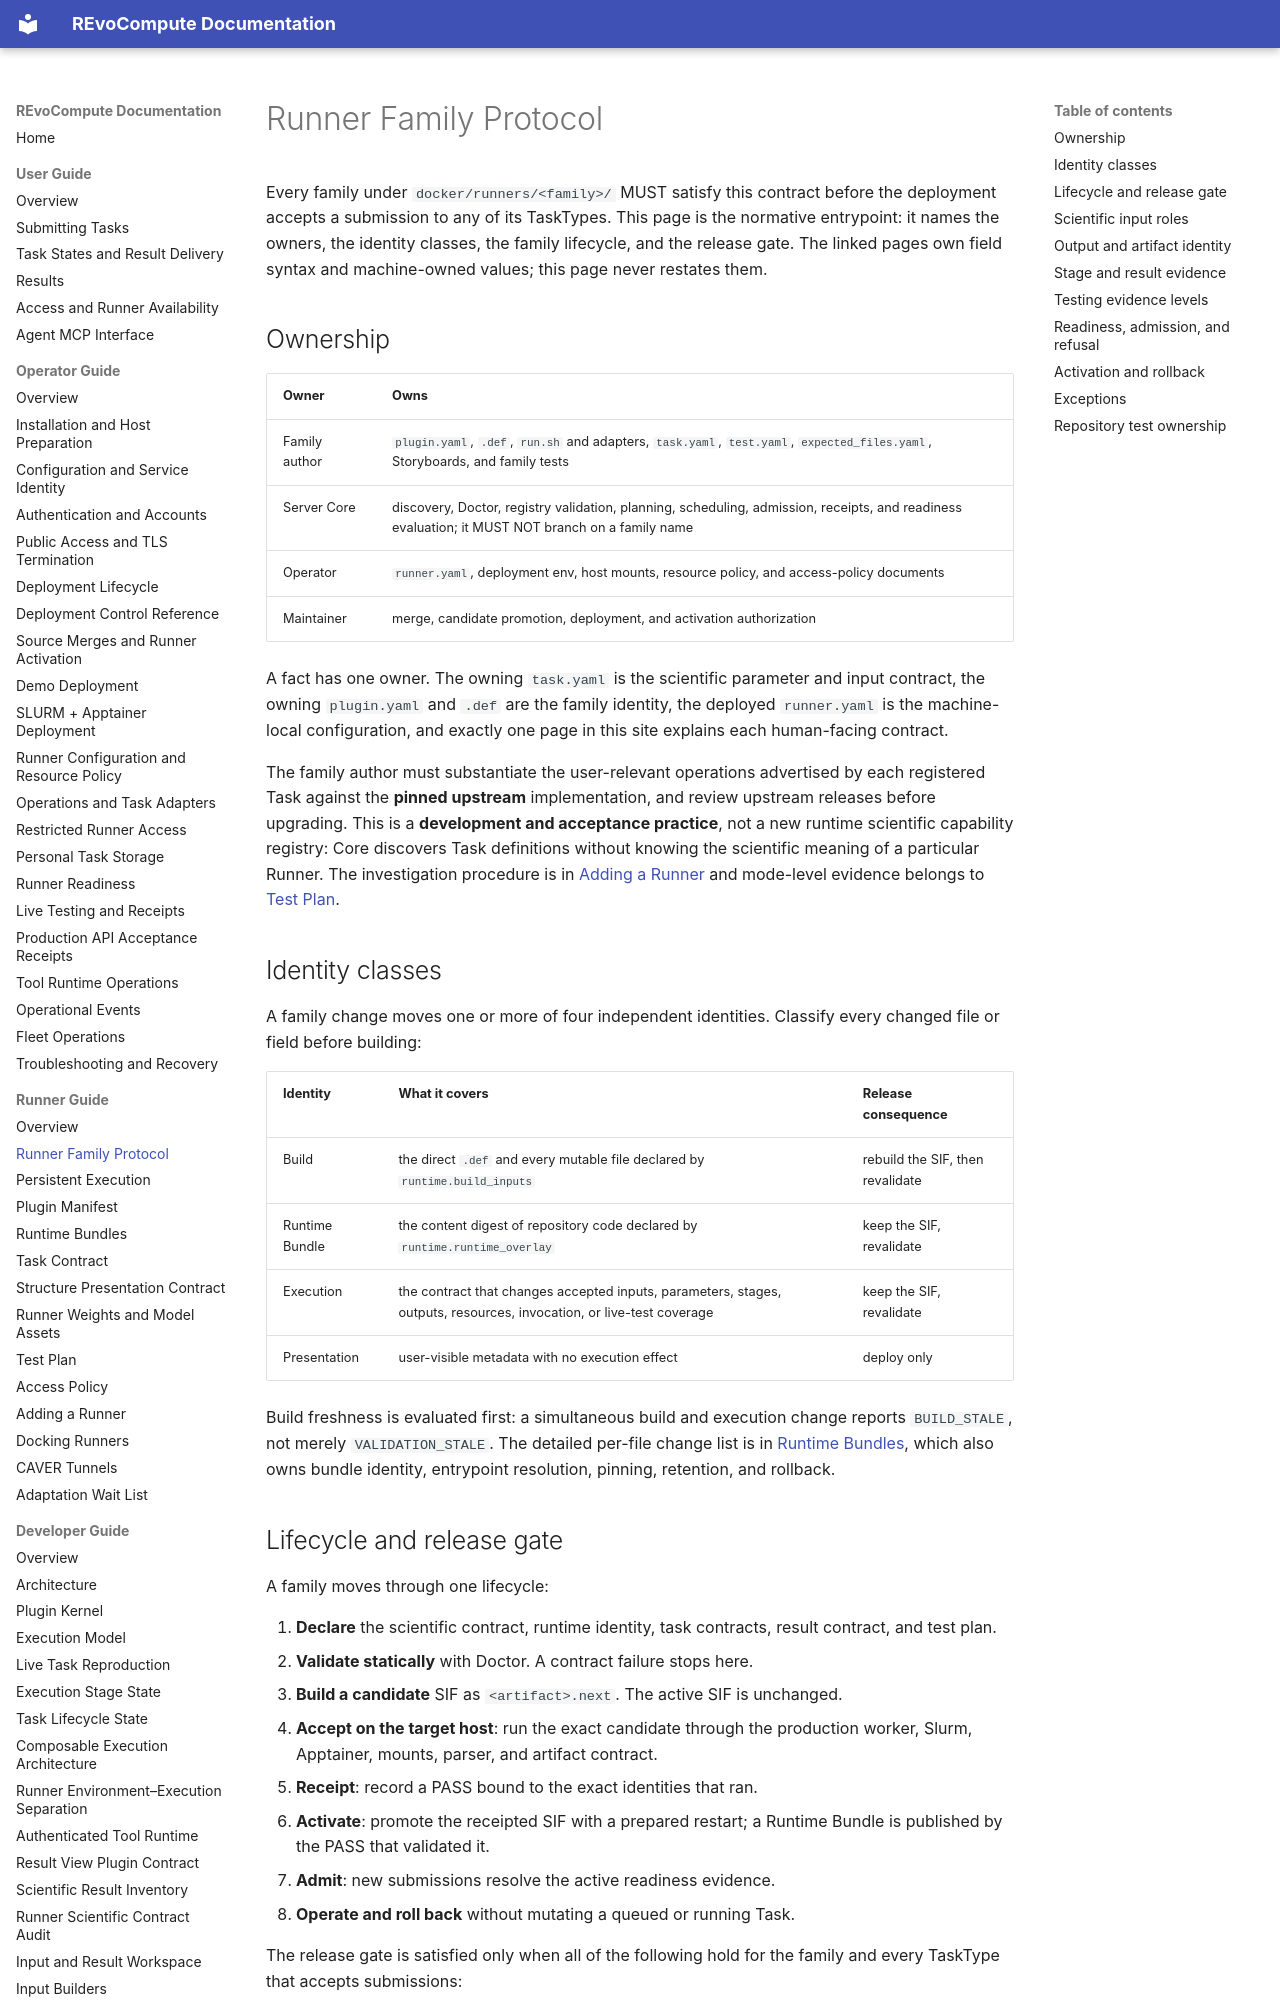

repository: YaoYinYing/REvoCompute · page: runner-guide/runner-family-protocol/index.html · generator: mkdocs

# Runner Family Protocol

Every family under `docker/runners/<family>/` MUST satisfy this contract before
the deployment accepts a submission to any of its TaskTypes. This page is the
normative entrypoint: it names the owners, the identity classes, the family
lifecycle, and the release gate. The linked pages own field syntax and
machine-owned values; this page never restates them.

## Ownership

| Owner | Owns |
| --- | --- |
| Family author | `plugin.yaml`, `.def`, `run.sh` and adapters, `task.yaml`, `test.yaml`, `expected_files.yaml`, Storyboards, and family tests |
| Server Core | discovery, Doctor, registry validation, planning, scheduling, admission, receipts, and readiness evaluation; it MUST NOT branch on a family name |
| Operator | `runner.yaml`, deployment env, host mounts, resource policy, and access-policy documents |
| Maintainer | merge, candidate promotion, deployment, and activation authorization |

A fact has one owner. The owning `task.yaml` is the scientific parameter and
input contract, the owning `plugin.yaml` and `.def` are the family identity, the
deployed `runner.yaml` is the machine-local configuration, and exactly one page
in this site explains each human-facing contract.

The family author must substantiate the user-relevant operations advertised by
each registered Task against the **pinned upstream** implementation, and
review upstream releases before upgrading. This is a **development and
acceptance practice**, not a new runtime scientific
capability registry: Core discovers Task definitions without knowing the
scientific meaning of a particular Runner. The investigation procedure is in
[Adding a Runner](adding-a-runner.md#review-upstream-capabilities-before-adapting)
and mode-level evidence belongs to [Test Plan](test-plan.md#scientific-mode-coverage).

## Identity classes

A family change moves one or more of four independent identities. Classify every
changed file or field before building:

| Identity | What it covers | Release consequence |
| --- | --- | --- |
| Build | the direct `.def` and every mutable file declared by `runtime.build_inputs` | rebuild the SIF, then revalidate |
| Runtime Bundle | the content digest of repository code declared by `runtime.runtime_overlay` | keep the SIF, revalidate |
| Execution | the contract that changes accepted inputs, parameters, stages, outputs, resources, invocation, or live-test coverage | keep the SIF, revalidate |
| Presentation | user-visible metadata with no execution effect | deploy only |

Build freshness is evaluated first: a simultaneous build and execution change
reports `BUILD_STALE`, not merely `VALIDATION_STALE`. The detailed per-file
change list is in [Runtime Bundles](runtime-bundles.md#change-impact), which
also owns bundle identity, entrypoint resolution, pinning, retention, and
rollback.
